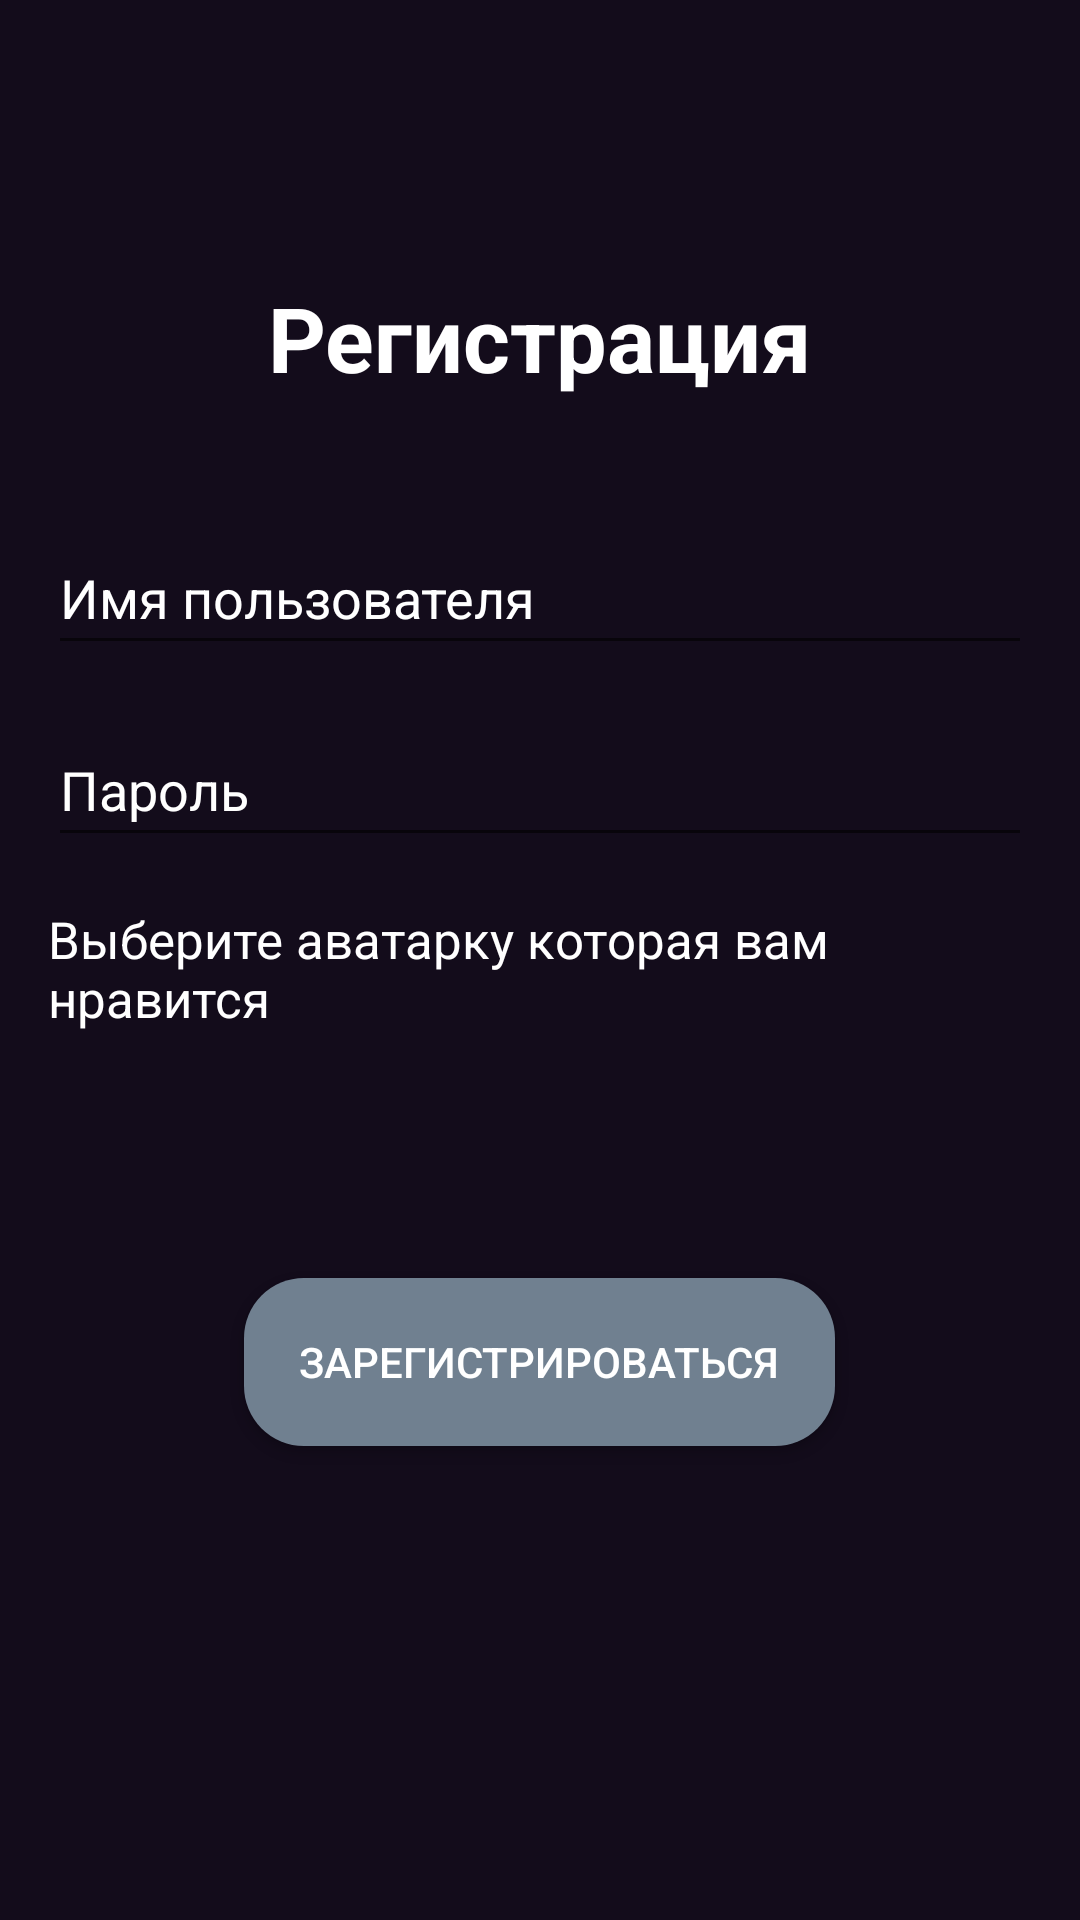

Layout XML and referenced resources for this Android screen:
<!-- AndroidManifest.xml: application theme Theme.CollectionOfFilms -->
<!-- res/layout/activity_main2.xml -->
<LinearLayout xmlns:tools="http://schemas.android.com/tools"
    xmlns:android="http://schemas.android.com/apk/res/android"
    android:layout_width="match_parent"
    android:layout_height="match_parent"
    android:gravity="center"
    android:orientation="vertical"
    android:padding="16dp"
    android:background="@color/darkins"
    tools:context=".MainActivity2">
    <EditText
        android:id="@+id/username_edittext"
        android:layout_width="match_parent"
        android:layout_height="wrap_content"
        android:layout_marginTop="16dp"
        android:hint="Имя пользователя"
        android:textColor="@color/white"
        android:textColorHint="@color/white"
        android:inputType="text"
        android:minHeight="48dp" />

    <EditText
        android:id="@+id/password_edittext"
        android:layout_width="match_parent"
        android:layout_height="wrap_content"
        android:layout_marginTop="16dp"
        android:hint="Пароль"
        android:textColor="@color/white"
        android:textColorHint="@color/white"
        android:inputType="textPassword"
        android:minHeight="48dp" />




    <TextView
        android:layout_marginTop="16dp"
        android:textSize="17dp"
        android:layout_width="wrap_content"
        android:layout_height="wrap_content"
        android:text="Выберите аватарку которая вам нравится"
        android:textColor="@color/white"/>
    <ImageView
        android:layout_marginTop="16dp"
        android:id="@+id/avatar_imageview"
        android:layout_width="50dp"
        android:layout_height="50dp"
        android:src="@drawable/bear" />


    <androidx.appcompat.widget.AppCompatButton
        android:id="@+id/login_button6"
        android:layout_width="197dp"
        android:layout_height="56dp"
        android:layout_marginTop="16dp"
        android:textColor="@color/white"
        android:background="@drawable/buttonse"
        android:text="@string/zareg" />
    <LinearLayout
        android:layout_width="390dp"
        android:layout_marginTop="-390dp"
        android:layout_height="40dp"
        android:gravity="center">
        <TextView
            android:id="@+id/textView6"
            android:layout_width="wrap_content"
            android:layout_height="wrap_content"
            android:text="@string/reigst"
            android:textColor="@color/white"
            android:textSize="30dp"
            android:textStyle="bold" />

    </LinearLayout>
</LinearLayout>
<!-- resources referenced by this layout -->
<resources>
  <color name="darkins">#130c1b</color>
  <color name="white">#FFFFFFFF</color>
  <!-- drawable buttonse (drawable) -->
  <?xml version="1.0" encoding="utf-8"?>
  <shape xmlns:android="http://schemas.android.com/apk/res/android">
  <solid android:color="@color/butoonse"/>
      <corners android:radius="20dp"/>
  </shape>
  <string name="reigst">Регистрация</string>
  <string name="zareg">Зарегистрироваться</string>
  <style name="Theme.CollectionOfFilms" parent="Theme.MaterialComponents.DayNight.NoActionBar">
          
          <item name="colorPrimary">@color/purple_500</item>
          <item name="colorPrimaryVariant">@color/darkins</item>
          <item name="colorOnPrimary">@color/white</item>
          
          <item name="colorSecondary">@color/teal_200</item>
          <item name="colorSecondaryVariant">@color/teal_700</item>
          <item name="colorOnSecondary">@color/black</item>
          
          <item name="android:statusBarColor">?attr/colorPrimaryVariant</item>
          
      </style>
  <color name="butoonse">#708090</color>
  <color name="purple_500">#FF6200EE</color>
  <color name="teal_200">#FF03DAC5</color>
  <color name="teal_700">#FF018786</color>
  <color name="black">#FF000000</color>
</resources>
